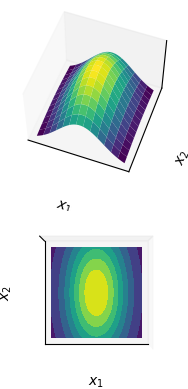

This figure's Python source:
# https://stackoverflow.com/questions/28342968/how-to-plot-a-2d-gaussian-with-different-sigma

import numpy as np
import matplotlib.pyplot as plt
from matplotlib import cm
from mpl_toolkits.mplot3d import Axes3D

# Our 2-dimensional distribution will be over variables X and Y
N = 40
X = np.linspace(-2, 2, N)
Y = np.linspace(-2, 2, N)
X, Y = np.meshgrid(X, Y)

# Mean vector and covariance matrix
mu = np.array([0., 0.])
Sigma = np.array([[ 1. , -0.5], [-0.5,  1.]])
#Sigma = np.array([[ 100. , 0.5], [0.5,  10.]])
Sigma = np.array([[ 1. , -0.5], [-0.5,  4.]])
Sigma = np.array([[ 1. , 0], [0,  4.]])

# Pack X and Y into a single 3-dimensional array
pos = np.empty(X.shape + (2,))
pos[:, :, 0] = X
pos[:, :, 1] = Y

def multivariate_gaussian(pos, mu, Sigma):
    """Return the multivariate Gaussian distribution on array pos."""

    n = mu.shape[0]
    Sigma_det = np.linalg.det(Sigma)
    Sigma_inv = np.linalg.inv(Sigma)
    N = np.sqrt((2*np.pi)**n * Sigma_det)
    # This einsum call calculates (x-mu)T.Sigma-1.(x-mu) in a vectorized
    # way across all the input variables.
    fac = np.einsum('...k,kl,...l->...', pos-mu, Sigma_inv, pos-mu)

    return np.exp(-fac / 2) / N

# The distribution on the variables X, Y packed into pos.
Z = multivariate_gaussian(pos, mu, Sigma)

# plot using subplots
fig = plt.figure()
ax1 = fig.add_subplot(2,1,1,projection='3d')

ax1.plot_surface(X, Y, Z, rstride=3, cstride=3, linewidth=1, antialiased=True,
                cmap=cm.viridis)
ax1.view_init(55,-70)
ax1.set_xticks([])
ax1.set_yticks([])
ax1.set_zticks([])
ax1.set_xlabel(r'$x_1$')
ax1.set_ylabel(r'$x_2$')

ax2 = fig.add_subplot(2,1,2,projection='3d')
ax2.contourf(X, Y, Z, zdir='z', offset=0, cmap=cm.viridis)
ax2.view_init(90, 270)

ax2.grid(False)
ax2.set_xticks([])
ax2.set_yticks([])
ax2.set_zticks([])
ax2.set_xlabel(r'$x_1$')
ax2.set_ylabel(r'$x_2$')

plt.show()